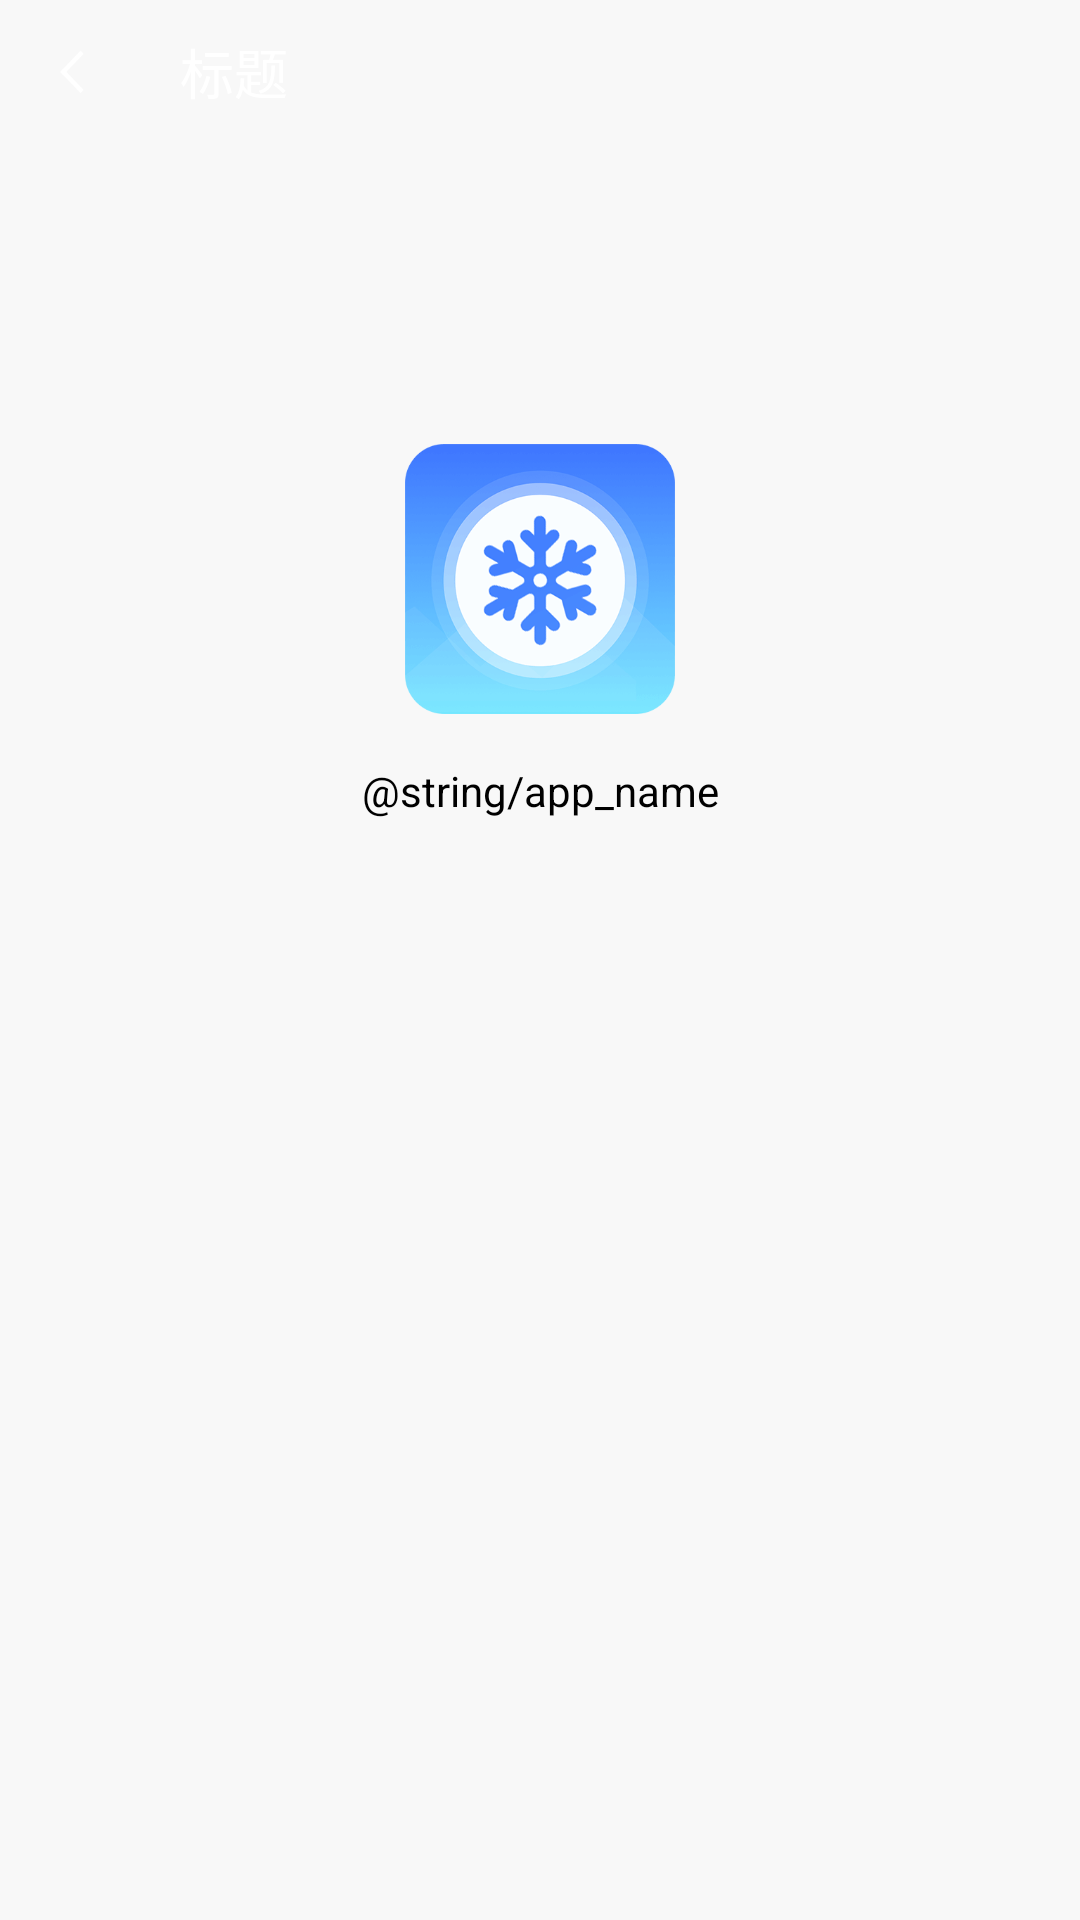

This screen was rendered from an Android layout file. Write that file and the resources it references.
<!-- AndroidManifest.xml: application theme Theme.Cleaner13 -->
<!-- res/layout/activity_about_us.xml -->
<?xml version="1.0" encoding="utf-8"?>
<androidx.constraintlayout.widget.ConstraintLayout xmlns:android="http://schemas.android.com/apk/res/android"
    xmlns:app="http://schemas.android.com/apk/res-auto"
    xmlns:tool="http://schemas.android.com/tools"
    android:layout_width="match_parent"
    android:layout_height="match_parent"
    android:background="@color/background">

    <include
        android:id="@+id/toolbar"
        layout="@layout/toolbar_common"
        android:layout_width="0dp"
        android:layout_height="@dimen/toolbar_height"
        app:layout_constraintEnd_toEndOf="parent"
        app:layout_constraintStart_toStartOf="parent"
        app:layout_constraintTop_toTopOf="parent" />

    <ImageView
        android:id="@+id/iv_app_icon"
        android:layout_width="90dp"
        android:layout_height="90dp"
        android:layout_marginTop="100dp"
        android:src="@mipmap/ic_launcher"
        app:layout_constraintEnd_toEndOf="parent"
        app:layout_constraintStart_toStartOf="parent"
        app:layout_constraintTop_toBottomOf="@id/toolbar" />

    <TextView
        android:id="@+id/tv_app_name"
        android:layout_width="wrap_content"
        android:layout_height="wrap_content"
        android:layout_marginTop="16dp"
        android:gravity="center"
        android:lineSpacingExtra="4dp"
        android:text="@string/app_name"
        android:textColor="@color/black"
        android:textSize="14sp"
        app:layout_constraintEnd_toEndOf="parent"
        app:layout_constraintStart_toStartOf="parent"
        app:layout_constraintTop_toBottomOf="@id/iv_app_icon" />

    <TextView
        android:id="@+id/tv_app_version"
        android:layout_width="wrap_content"
        android:layout_height="wrap_content"
        android:layout_marginTop="4dp"
        android:gravity="center"
        android:lineSpacingExtra="4dp"
        android:textColor="#999999"
        android:textSize="12sp"
        app:layout_constraintEnd_toEndOf="parent"
        app:layout_constraintStart_toStartOf="parent"
        app:layout_constraintTop_toBottomOf="@id/tv_app_name"
        tool:text="版本 1.0.0" />

</androidx.constraintlayout.widget.ConstraintLayout>
<!-- res/layout/toolbar_common.xml (included above) -->
<?xml version="1.0" encoding="utf-8"?>
<androidx.constraintlayout.widget.ConstraintLayout xmlns:android="http://schemas.android.com/apk/res/android"
    xmlns:app="http://schemas.android.com/apk/res-auto"
    xmlns:tool="http://schemas.android.com/tools"
    android:layout_width="match_parent"
    android:layout_height="@dimen/toolbar_height">

    <ImageView
        android:id="@+id/iv_back"
        android:layout_width="48dp"
        android:layout_height="0dp"
        android:scaleType="center"
        android:src="@mipmap/ic_back_light"
        app:layout_constraintBottom_toBottomOf="parent"
        app:layout_constraintStart_toStartOf="parent"
        app:layout_constraintTop_toTopOf="parent" />

    <TextView
        android:id="@+id/tv_title"
        android:layout_width="wrap_content"
        android:layout_height="0dp"
        android:layout_marginStart="12dp"
        android:gravity="center"
        android:textColor="@color/white"
        android:textSize="18sp"
        app:layout_constraintBottom_toBottomOf="parent"
        app:layout_constraintStart_toEndOf="@id/iv_back"
        app:layout_constraintTop_toTopOf="parent"
        tool:text="标题" />

</androidx.constraintlayout.widget.ConstraintLayout>
<!-- resources referenced by this layout -->
<resources>
  <color name="background">#F8F8F8</color>
  <color name="black">#FF000000</color>
  <color name="white">#FFFFFFFF</color>
  <dimen name="toolbar_height">48dp</dimen>
  <!-- mipmap ic_back_light: webp bitmap (mipmap-xxhdpi, 486 bytes) -->
  <!-- mipmap ic_launcher: png bitmap (mipmap-hdpi, 9338 bytes) -->
  <style name="Theme.Cleaner13" parent="Theme.MaterialComponents.DayNight.NoActionBar">
          
          <item name="colorPrimary">@color/white</item>
          <item name="colorPrimaryVariant">@color/white</item>
          <item name="colorOnPrimary">@color/white</item>
          
          <item name="colorSecondary">@color/teal_200</item>
          <item name="colorSecondaryVariant">@color/teal_700</item>
          <item name="colorOnSecondary">@color/black</item>
          
          <item name="android:statusBarColor" tools:targetApi="l">?attr/colorPrimaryVariant</item>
          
      </style>
  <color name="teal_200">#FF03DAC5</color>
  <color name="teal_700">#FF018786</color>
</resources>
